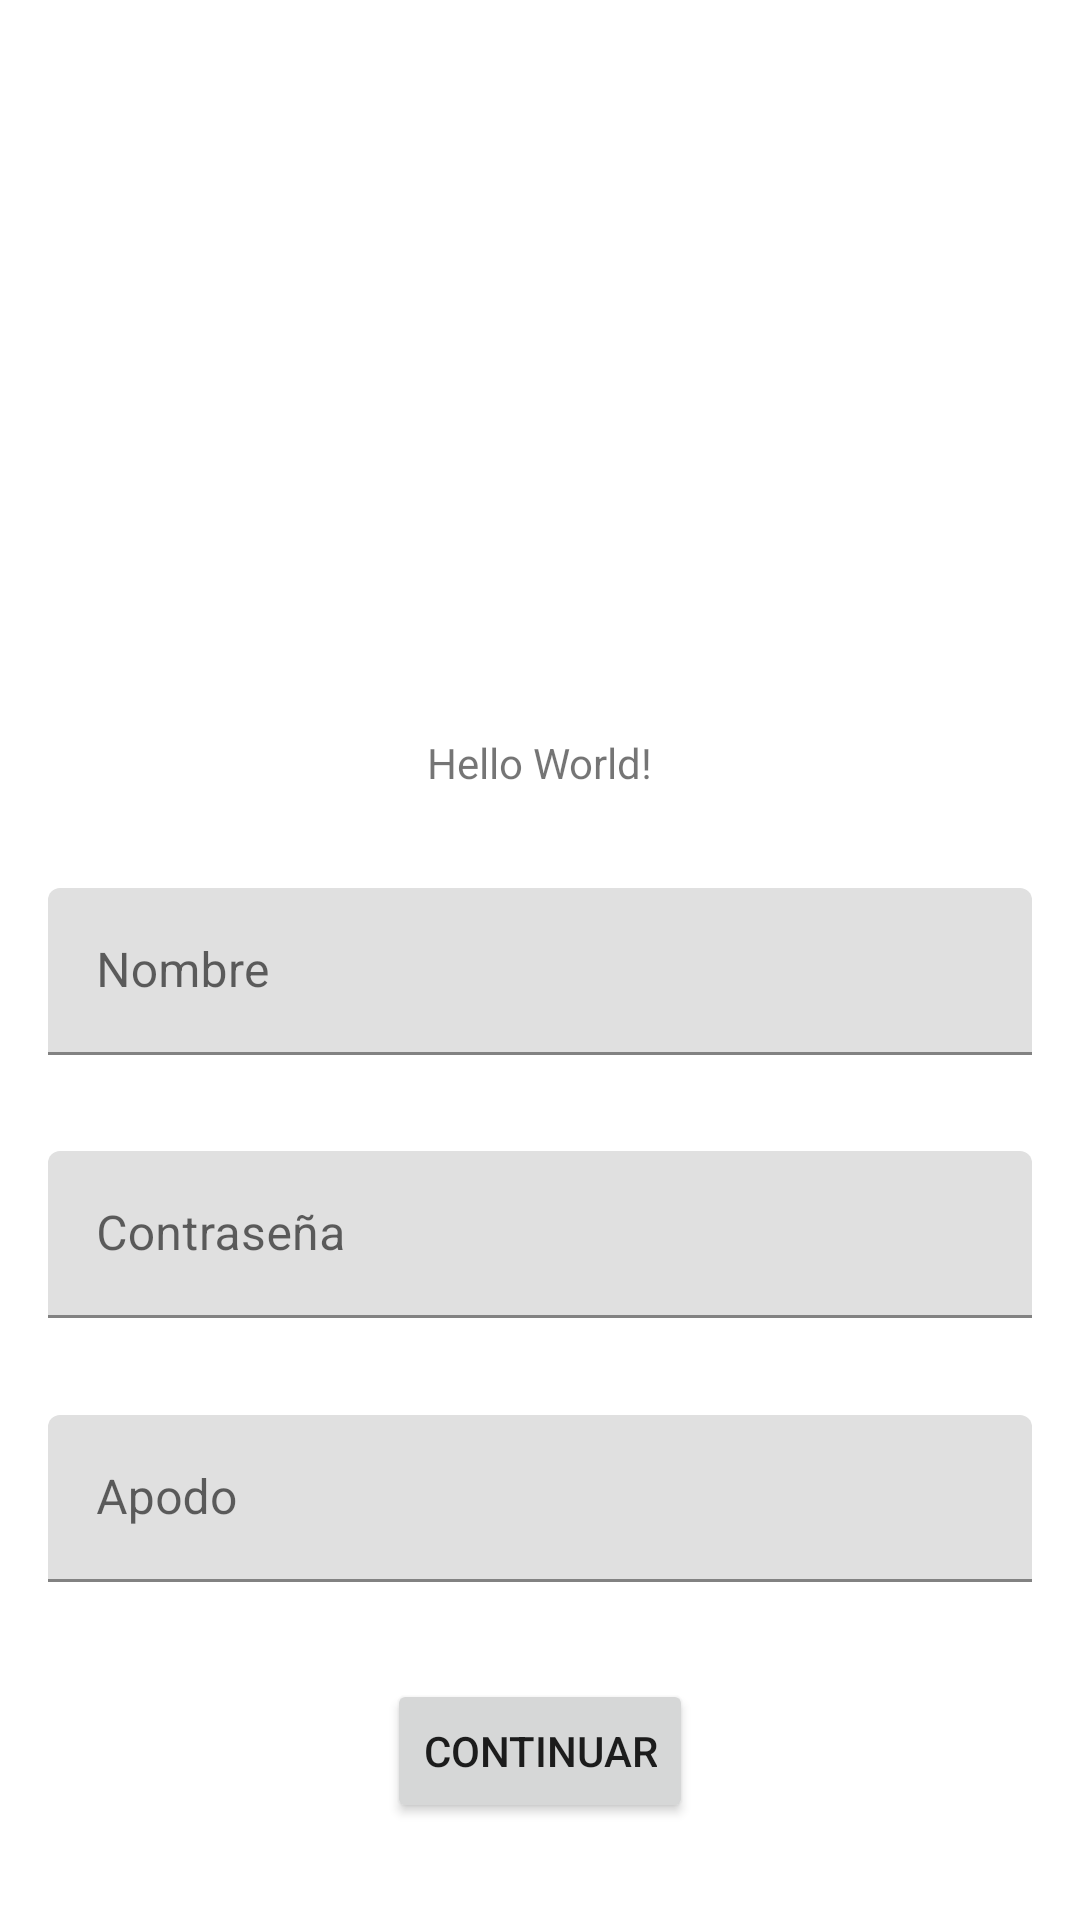

Android layout source for this screen:
<!-- AndroidManifest.xml: application theme Theme.Practica04 -->
<!-- res/layout/activity_main.xml -->
<?xml version="1.0" encoding="utf-8"?>
<androidx.constraintlayout.widget.ConstraintLayout xmlns:android="http://schemas.android.com/apk/res/android"
    xmlns:app="http://schemas.android.com/apk/res-auto"
    xmlns:tools="http://schemas.android.com/tools"
    android:layout_width="match_parent"
    android:layout_height="match_parent"
    tools:context=".MainActivity">

    <ImageView
        android:id="@+id/image"
        android:layout_width="180dp"
        android:layout_height="180dp"
        android:src="@drawable/ic_launcher_foreground"
        app:layout_constraintBottom_toTopOf="@id/text"
        app:layout_constraintEnd_toEndOf="parent"
        app:layout_constraintStart_toStartOf="parent"
        app:layout_constraintTop_toTopOf="parent"/>

    <TextView
        android:id="@+id/text"
        android:layout_width="wrap_content"
        android:layout_height="wrap_content"
        android:text="Hello World!"
        app:layout_constraintBottom_toTopOf="@id/textLayout_nombre"
        app:layout_constraintEnd_toEndOf="parent"
        app:layout_constraintStart_toStartOf="parent"
        app:layout_constraintTop_toBottomOf="@id/image" />

    <com.google.android.material.textfield.TextInputLayout
        android:id="@+id/textLayout_nombre"
        android:layout_width="match_parent"
        android:layout_height="wrap_content"
        app:layout_constraintBottom_toTopOf="@id/textLayout_password"
        app:layout_constraintEnd_toEndOf="parent"
        app:layout_constraintStart_toStartOf="parent"
        app:layout_constraintTop_toBottomOf="@id/text"
        android:hint="Nombre"
        android:layout_marginStart="16dp"
        android:layout_marginEnd="16dp">
        <com.google.android.material.textfield.TextInputEditText
            android:id="@+id/textEdit_nombre"
            android:layout_width="match_parent"
            android:layout_height="wrap_content"/>
    </com.google.android.material.textfield.TextInputLayout>

    <com.google.android.material.textfield.TextInputLayout
        android:id="@+id/textLayout_password"
        android:layout_width="match_parent"
        android:layout_height="wrap_content"
        app:layout_constraintBottom_toTopOf="@id/textLayout_apodo"
        app:layout_constraintEnd_toEndOf="parent"
        app:layout_constraintStart_toStartOf="parent"
        app:layout_constraintTop_toBottomOf="@id/textLayout_nombre"
        android:hint="Contraseña"
        android:layout_marginStart="16dp"
        android:layout_marginEnd="16dp">
        <com.google.android.material.textfield.TextInputEditText
            android:id="@+id/textEdit_password"
            android:layout_width="match_parent"
            android:layout_height="wrap_content"
            android:inputType="textPassword"/>
    </com.google.android.material.textfield.TextInputLayout>

    <com.google.android.material.textfield.TextInputLayout
        android:id="@+id/textLayout_apodo"
        android:layout_width="match_parent"
        android:layout_height="wrap_content"
        app:layout_constraintBottom_toTopOf="@id/btn"
        app:layout_constraintEnd_toEndOf="parent"
        app:layout_constraintStart_toStartOf="parent"
        app:layout_constraintTop_toBottomOf="@id/textLayout_password"
        android:hint="Apodo"
        android:layout_marginStart="16dp"
        android:layout_marginEnd="16dp">
        <com.google.android.material.textfield.TextInputEditText
            android:id="@+id/textEdit_apodo"
            android:layout_width="match_parent"
            android:layout_height="wrap_content"/>
    </com.google.android.material.textfield.TextInputLayout>

    <Button
        android:id="@+id/btn"
        android:layout_width="wrap_content"
        android:layout_height="wrap_content"
        android:text="Continuar"
        app:layout_constraintBottom_toBottomOf="parent"
        app:layout_constraintEnd_toEndOf="parent"
        app:layout_constraintStart_toStartOf="parent"
        app:layout_constraintTop_toBottomOf="@id/textLayout_apodo"/>

</androidx.constraintlayout.widget.ConstraintLayout>
<!-- resources referenced by this layout -->
<resources>
  <style name="Theme.Practica04" parent="Theme.MaterialComponents.DayNight.DarkActionBar">
          
          <item name="colorPrimary">@color/purple_500</item>
          <item name="colorPrimaryVariant">@color/purple_700</item>
          <item name="colorOnPrimary">@color/white</item>
          
          <item name="colorSecondary">@color/teal_200</item>
          <item name="colorSecondaryVariant">@color/teal_700</item>
          <item name="colorOnSecondary">@color/black</item>
          
          <item name="android:statusBarColor">?attr/colorPrimaryVariant</item>
          
      </style>
  <!-- not gathered from this repository: default colours our renderer supplied (Android Studio template values) -->
  <color name="purple_500">#FF6200EE</color>
  <color name="purple_700">#FF3700B3</color>
  <color name="teal_200">#FF03DAC5</color>
  <color name="teal_700">#FF018786</color>
  <color name="black">#FF000000</color>
  <color name="white">#FFFFFFFF</color>
</resources>
